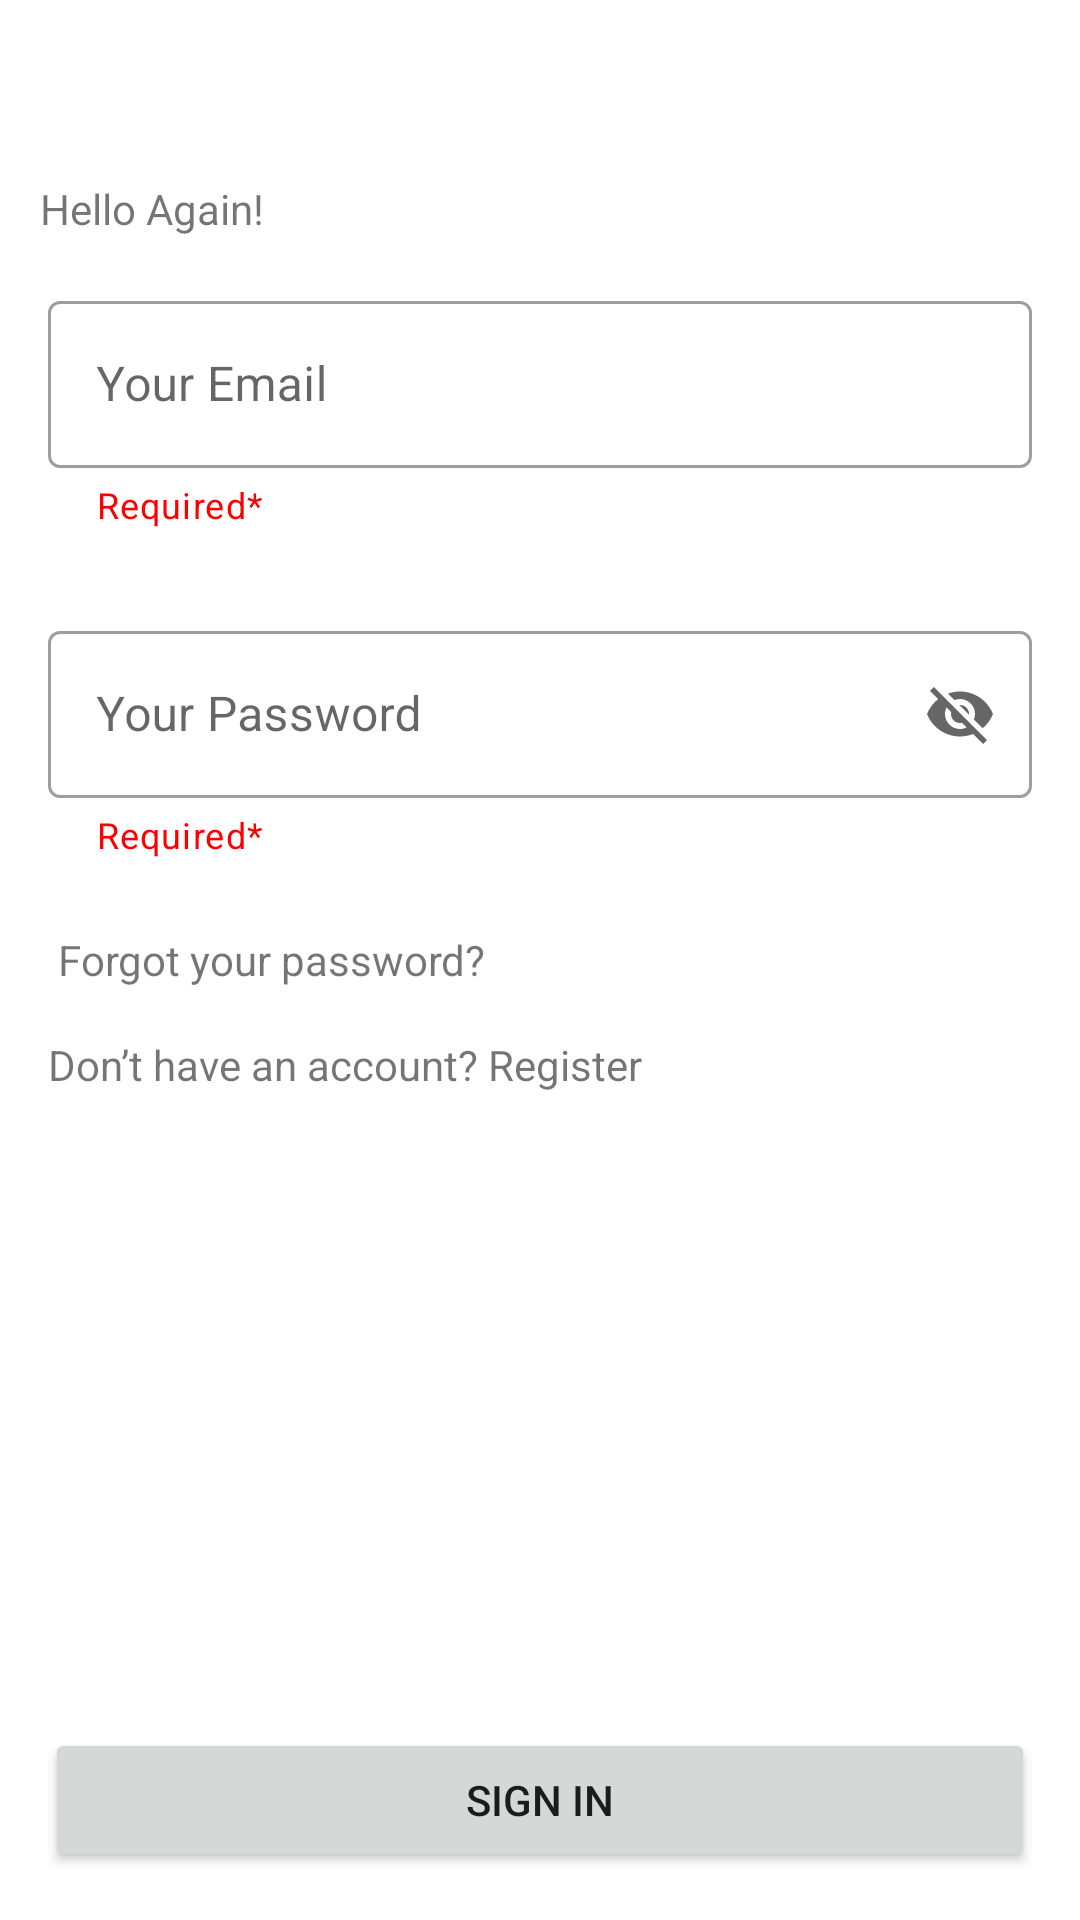

Layout XML and referenced resources for this Android screen:
<!-- AndroidManifest.xml: application theme Theme.Currency -->
<!-- res/layout/login.xml -->
<?xml version="1.0" encoding="utf-8"?>
<androidx.constraintlayout.widget.ConstraintLayout
    xmlns:android="http://schemas.android.com/apk/res/android"
    xmlns:app="http://schemas.android.com/apk/res-auto"
    xmlns:tools="http://schemas.android.com/tools"
    android:layout_width="match_parent"
    android:layout_height="match_parent">


    <TextView
        android:id="@+id/textView"
        android:layout_width="wrap_content"
        android:layout_height="wrap_content"
        android:layout_marginStart="5dp"
        android:layout_marginTop="60dp"
        android:text="Hello Again!"
        app:layout_constraintEnd_toEndOf="parent"
        app:layout_constraintHorizontal_bias="0.03"
        app:layout_constraintStart_toStartOf="parent"
        app:layout_constraintTop_toTopOf="parent" />

    <com.google.android.material.textfield.TextInputLayout
        android:id="@+id/textInputLayout"
        style="@style/Widget.MaterialComponents.TextInputLayout.OutlinedBox"
        android:layout_width="match_parent"
        android:layout_height="wrap_content"
        android:layout_marginStart="16dp"
        android:layout_marginTop="95dp"
        android:layout_marginEnd="16dp"
        android:hint="Your Email"
        app:endIconMode="clear_text"
        app:helperText="Required*"
        app:helperTextTextColor="@color/red"
        app:layout_constraintEnd_toEndOf="parent"
        app:layout_constraintEnd_toStartOf="parent"
        app:layout_constraintStart_toStartOf="parent"
        app:layout_constraintTop_toTopOf="parent">

        <com.google.android.material.textfield.TextInputEditText
            android:id="@+id/emailtext"
            android:layout_width="match_parent"
            android:layout_height="wrap_content" />
    </com.google.android.material.textfield.TextInputLayout>

    <com.google.android.material.textfield.TextInputLayout
        android:id="@+id/textInputLayout2"
        style="@style/Widget.MaterialComponents.TextInputLayout.OutlinedBox"
        android:layout_width="match_parent"
        android:layout_height="wrap_content"
        android:layout_marginStart="16dp"
        android:layout_marginTop="205dp"
        android:layout_marginEnd="16dp"
        android:hint="Your Password"
        app:endIconMode="password_toggle"
        app:helperText="Required*"
        app:helperTextTextColor="@color/red"
        app:layout_constraintEnd_toEndOf="parent"
        app:layout_constraintEnd_toStartOf="parent"
        app:layout_constraintHorizontal_bias="0.0"
        app:layout_constraintStart_toStartOf="parent"
        app:layout_constraintTop_toTopOf="parent">

        <com.google.android.material.textfield.TextInputEditText
            android:id="@+id/passtext"
            android:layout_width="match_parent"
            android:layout_height="wrap_content" />

    </com.google.android.material.textfield.TextInputLayout>

    <TextView
        android:id="@+id/textView2"
        android:layout_width="wrap_content"
        android:layout_height="wrap_content"
        android:layout_marginStart="16dp"
        android:layout_marginTop="24dp"
        android:text=" Forgot your password?"
        app:layout_constraintStart_toStartOf="parent"
        app:layout_constraintTop_toBottomOf="@+id/textInputLayout2" />

    <TextView
        android:id="@+id/textView3"
        android:layout_width="wrap_content"
        android:layout_height="wrap_content"
        android:layout_marginStart="16dp"
        android:layout_marginTop="16dp"
        android:text="Don’t have an account? Register"
        app:layout_constraintStart_toStartOf="parent"
        app:layout_constraintTop_toBottomOf="@+id/textView2" />

    <Button
        android:id="@+id/button"
        android:layout_width="match_parent"
        android:layout_height="wrap_content"
        android:layout_marginStart="15dp"
        android:layout_marginEnd="15dp"
        android:layout_marginBottom="16dp"
        android:text="Sign In"
        app:layout_constraintBottom_toBottomOf="parent"
        tools:layout_editor_absoluteX="0dp" />


</androidx.constraintlayout.widget.ConstraintLayout>
<!-- resources referenced by this layout -->
<resources>
  <color name="red">#FF0000</color>
  <style name="Theme.Currency" parent="Theme.MaterialComponents.Light.NoActionBar">
          
          <item name="colorPrimary">@color/purple_700</item>
          <item name="colorPrimaryVariant">#7C41FF</item>
          <item name="colorOnPrimary">@color/white</item>
          
          <item name="colorSecondary">@color/teal_200</item>
          <item name="colorSecondaryVariant">@color/teal_700</item>
          <item name="colorOnSecondary">@color/black</item>
          
          <item name="android:statusBarColor" tools:targetApi="l">?attr/colorPrimaryVariant</item>
          
      </style>
  <color name="purple_700">#FF3700B3</color>
  <color name="white">#FFFFFFFF</color>
  <color name="teal_200">#FF03DAC5</color>
  <color name="teal_700">#FF018786</color>
  <color name="black">#0B0A0A</color>
</resources>
